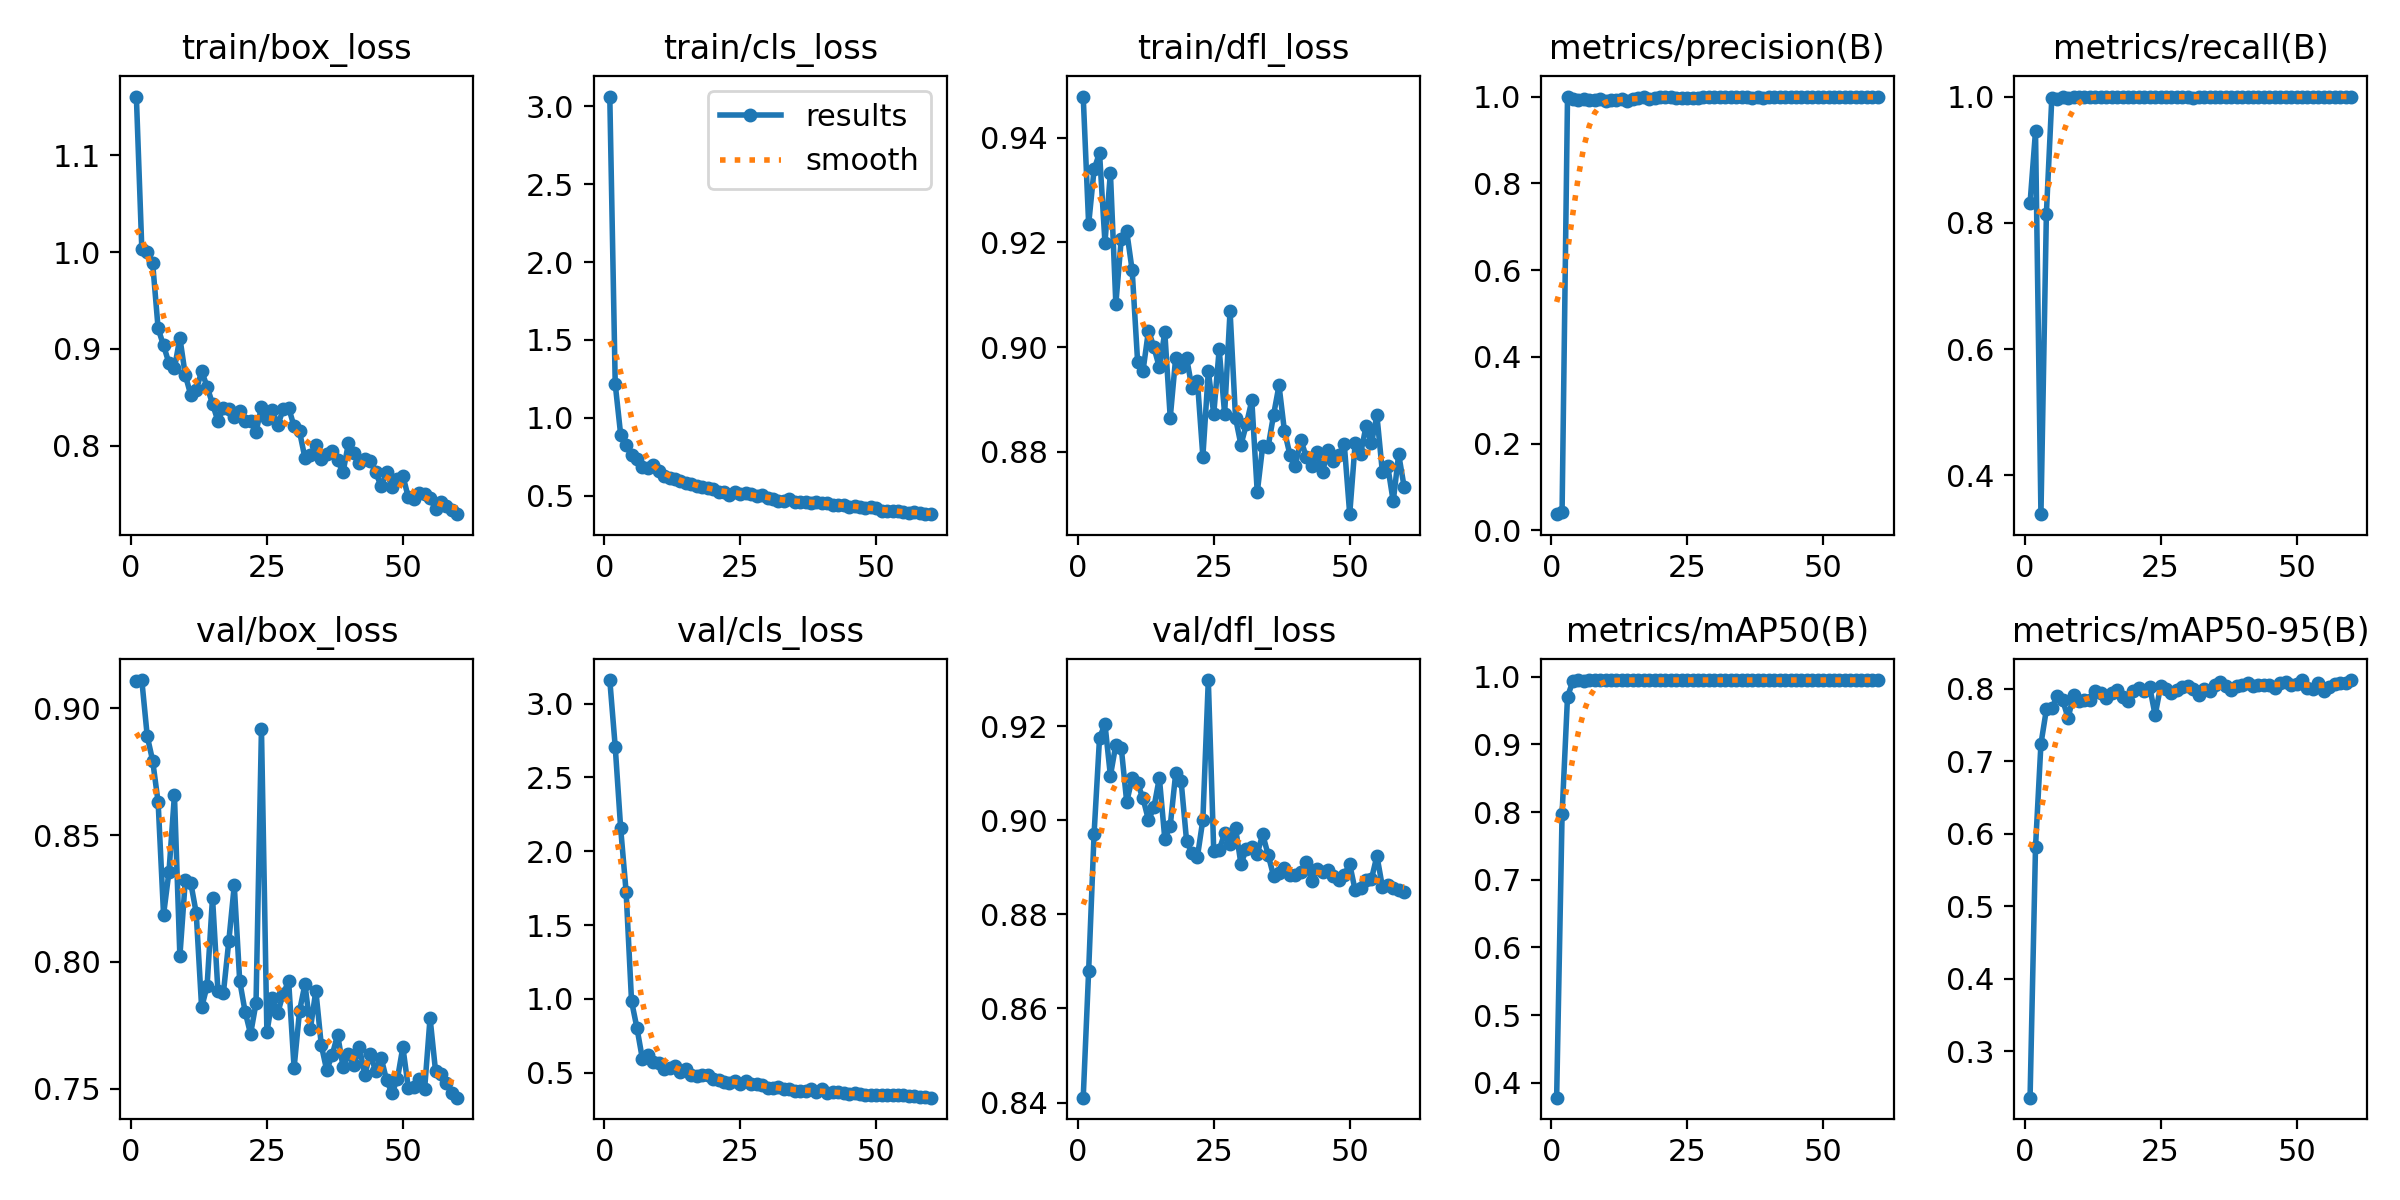

Source data for this figure (header and first rows):
epoch, time, train/box_loss, train/cls_loss, train/dfl_loss, metrics/precision(B), metrics/recall(B), metrics/mAP50(B), metrics/mAP50-95(B), val/box_loss, val/cls_loss, val/dfl_loss, lr/pg0, lr/pg1, lr/pg2
1, 4.496, 1.16, 3.063, 0.9478, 0.03741, 0.8311, 0.3779, 0.2358, 0.9109, 3.159, 0.841, 0.0002858, 0.0002858, 0.0002858
2, 7.687, 1.004, 1.216, 0.9235, 0.04329, 0.9452, 0.7967, 0.581, 0.9112, 2.706, 0.868, 0.0005762, 0.0005762, 0.0005762
3, 10.73, 0.9997, 0.8908, 0.9339, 1, 0.3383, 0.9705, 0.7239, 0.889, 2.155, 0.8972, 0.0008567, 0.0008567, 0.0008567
4, 13.88, 0.9883, 0.8272, 0.9371, 0.9946, 0.8145, 0.9936, 0.7715, 0.8793, 1.725, 0.9175, 0.001127, 0.001127, 0.001127
5, 16.91, 0.9211, 0.7576, 0.9199, 0.9912, 0.9979, 0.9948, 0.7733, 0.863, 0.9842, 0.9205, 0.001335, 0.001335, 0.001335
6, 20.01, 0.9036, 0.7322, 0.9333, 0.9938, 0.9962, 0.9941, 0.7895, 0.8185, 0.8018, 0.9095, 0.001311, 0.001311, 0.001311
7, 23.08, 0.8852, 0.6865, 0.9082, 0.9914, 0.999, 0.995, 0.7841, 0.8356, 0.5918, 0.9161, 0.001288, 0.001288, 0.001288
8, 26.19, 0.8798, 0.6798, 0.9207, 0.9922, 0.998, 0.9948, 0.7596, 0.8658, 0.6226, 0.9154, 0.001264, 0.001264, 0.001264
9, 29.24, 0.9114, 0.6966, 0.9221, 0.9952, 1, 0.995, 0.7918, 0.8022, 0.5751, 0.9039, 0.00124, 0.00124, 0.00124
10, 32.37, 0.873, 0.6592, 0.9147, 0.99, 1, 0.9947, 0.7836, 0.8323, 0.5662, 0.909, 0.001217, 0.001217, 0.001217
11, 35.47, 0.8526, 0.6276, 0.8972, 0.9916, 1, 0.9946, 0.7851, 0.8312, 0.5238, 0.9079, 0.001193, 0.001193, 0.001193
12, 38.5, 0.8572, 0.6125, 0.8955, 0.9919, 1, 0.9949, 0.7848, 0.8193, 0.5325, 0.9047, 0.00117, 0.00117, 0.00117
13, 41.59, 0.8771, 0.6078, 0.9032, 0.9943, 0.9997, 0.995, 0.7972, 0.782, 0.5454, 0.9001, 0.001146, 0.001146, 0.001146
14, 44.65, 0.8612, 0.5909, 0.9, 0.9909, 1, 0.9948, 0.7941, 0.7904, 0.5071, 0.9028, 0.001122, 0.001122, 0.001122
15, 47.71, 0.8433, 0.5796, 0.8961, 0.9933, 1, 0.995, 0.7879, 0.8253, 0.5261, 0.9091, 0.001099, 0.001099, 0.001099
16, 50.67, 0.8256, 0.5765, 0.9028, 0.9972, 1, 0.995, 0.7948, 0.7883, 0.4827, 0.8961, 0.001075, 0.001075, 0.001075
17, 53.71, 0.8389, 0.5616, 0.8865, 0.9991, 1, 0.995, 0.7986, 0.7877, 0.4754, 0.8989, 0.001052, 0.001052, 0.001052
18, 56.67, 0.8381, 0.5558, 0.898, 0.9945, 1, 0.995, 0.7891, 0.8083, 0.4844, 0.91, 0.001028, 0.001028, 0.001028
19, 59.74, 0.8299, 0.5476, 0.8963, 0.9974, 0.9986, 0.995, 0.7831, 0.8302, 0.4867, 0.9084, 0.001005, 0.001005, 0.001005
20, 62.73, 0.8357, 0.5404, 0.898, 0.9983, 0.9986, 0.995, 0.7975, 0.7925, 0.4546, 0.8957, 0.000981, 0.000981, 0.000981
21, 65.84, 0.8251, 0.5234, 0.8922, 0.9994, 1, 0.995, 0.8007, 0.7802, 0.4486, 0.893, 0.0009574, 0.0009574, 0.0009574
22, 68.95, 0.8257, 0.5246, 0.8935, 0.9993, 1, 0.995, 0.7975, 0.7715, 0.4366, 0.8923, 0.0009339, 0.0009339, 0.0009339
23, 72.01, 0.8142, 0.5059, 0.8791, 0.9969, 0.9997, 0.995, 0.8023, 0.7836, 0.4303, 0.9002, 0.0009103, 0.0009103, 0.0009103
24, 75.05, 0.8402, 0.5223, 0.8954, 0.9962, 0.9995, 0.995, 0.7635, 0.8919, 0.4459, 0.9299, 0.0008867, 0.0008867, 0.0008867
25, 78.13, 0.8281, 0.5117, 0.8872, 0.9968, 1, 0.995, 0.8038, 0.7721, 0.423, 0.8935, 0.0008631, 0.0008631, 0.0008631
26, 81.15, 0.8366, 0.519, 0.8996, 0.996, 0.9999, 0.995, 0.7994, 0.7855, 0.4422, 0.8937, 0.0008395, 0.0008395, 0.0008395
27, 84.19, 0.8213, 0.5075, 0.8873, 0.9963, 0.9998, 0.995, 0.7947, 0.7799, 0.4245, 0.8973, 0.000816, 0.000816, 0.000816
28, 87.17, 0.8378, 0.4994, 0.9069, 0.9991, 1, 0.995, 0.7977, 0.7875, 0.4219, 0.8951, 0.0007924, 0.0007924, 0.0007924
29, 90.24, 0.8393, 0.507, 0.8865, 0.9983, 0.9996, 0.995, 0.802, 0.7923, 0.4174, 0.8984, 0.0007688, 0.0007688, 0.0007688
30, 93.23, 0.8201, 0.4856, 0.8813, 0.9991, 1, 0.995, 0.8032, 0.7581, 0.3932, 0.8908, 0.0007452, 0.0007452, 0.0007452
31, 96.29, 0.8148, 0.4764, 0.8853, 0.999, 0.9978, 0.995, 0.7997, 0.7805, 0.3929, 0.8939, 0.0007216, 0.0007216, 0.0007216
32, 99.27, 0.7873, 0.4634, 0.8898, 0.9983, 0.9999, 0.995, 0.7916, 0.7912, 0.4035, 0.8944, 0.0006981, 0.0006981, 0.0006981
33, 102.4, 0.7909, 0.4647, 0.8722, 0.9991, 1, 0.995, 0.8002, 0.7736, 0.3873, 0.8929, 0.0006745, 0.0006745, 0.0006745
34, 105.4, 0.8011, 0.4792, 0.8811, 0.9991, 1, 0.995, 0.7972, 0.7886, 0.3897, 0.8971, 0.0006509, 0.0006509, 0.0006509
35, 108.5, 0.7864, 0.4607, 0.881, 0.9992, 1, 0.995, 0.8056, 0.7671, 0.3756, 0.8927, 0.0006273, 0.0006273, 0.0006273
36, 111.6, 0.792, 0.4559, 0.887, 0.9986, 1, 0.995, 0.8091, 0.7572, 0.3784, 0.8882, 0.0006038, 0.0006038, 0.0006038
37, 114.7, 0.7947, 0.4592, 0.8927, 0.9972, 1, 0.995, 0.8036, 0.7632, 0.3756, 0.8889, 0.0005802, 0.0005802, 0.0005802
38, 117.7, 0.785, 0.4529, 0.884, 0.9993, 1, 0.995, 0.7984, 0.7711, 0.3914, 0.8899, 0.0005566, 0.0005566, 0.0005566
39, 120.8, 0.7728, 0.46, 0.8795, 0.9973, 1, 0.995, 0.8043, 0.7586, 0.3715, 0.8885, 0.000533, 0.000533, 0.000533
40, 123.8, 0.8029, 0.4547, 0.8774, 0.9988, 0.9992, 0.995, 0.8047, 0.7636, 0.3891, 0.8883, 0.0005094, 0.0005094, 0.0005094
41, 126.7, 0.7926, 0.4546, 0.8823, 0.9992, 1, 0.995, 0.808, 0.7593, 0.3621, 0.8891, 0.0004859, 0.0004859, 0.0004859
42, 129.8, 0.7825, 0.4395, 0.8791, 0.9983, 1, 0.995, 0.8044, 0.7662, 0.3663, 0.8912, 0.0004623, 0.0004623, 0.0004623
43, 132.9, 0.7864, 0.4396, 0.8772, 0.9985, 0.9998, 0.995, 0.8046, 0.7554, 0.3688, 0.8872, 0.0004387, 0.0004387, 0.0004387
44, 136, 0.7842, 0.4417, 0.88, 0.9991, 0.9998, 0.995, 0.8056, 0.7637, 0.3593, 0.8898, 0.0004151, 0.0004151, 0.0004151
45, 138.9, 0.7731, 0.4265, 0.8761, 0.9991, 0.9998, 0.995, 0.8058, 0.7568, 0.3588, 0.8891, 0.0003915, 0.0003915, 0.0003915
46, 142, 0.7581, 0.4356, 0.8804, 0.998, 0.9994, 0.995, 0.8013, 0.7621, 0.3626, 0.8895, 0.000368, 0.000368, 0.000368
47, 145, 0.7731, 0.4294, 0.8782, 0.9985, 1, 0.995, 0.8076, 0.7534, 0.3534, 0.8883, 0.0003444, 0.0003444, 0.0003444
48, 148, 0.7578, 0.4188, 0.8794, 0.9987, 0.9996, 0.995, 0.8098, 0.7481, 0.3459, 0.8873, 0.0003208, 0.0003208, 0.0003208
49, 151, 0.7654, 0.4238, 0.8814, 0.9986, 0.9994, 0.995, 0.8054, 0.7538, 0.3488, 0.8885, 0.0002972, 0.0002972, 0.0002972
50, 154, 0.7692, 0.4228, 0.8681, 0.9983, 0.9994, 0.995, 0.8066, 0.7664, 0.3503, 0.8907, 0.0002737, 0.0002737, 0.0002737
51, 156.9, 0.7469, 0.4011, 0.8816, 0.9986, 1, 0.995, 0.8116, 0.7501, 0.348, 0.8851, 0.0002501, 0.0002501, 0.0002501
52, 159.8, 0.7452, 0.4013, 0.8796, 0.9992, 1, 0.995, 0.8017, 0.7508, 0.3472, 0.8857, 0.0002265, 0.0002265, 0.0002265
53, 162.6, 0.7514, 0.4026, 0.8849, 0.9991, 1, 0.995, 0.8003, 0.7539, 0.3513, 0.8873, 0.0002029, 0.0002029, 0.0002029
54, 165.4, 0.7507, 0.4008, 0.8817, 0.9993, 1, 0.995, 0.8083, 0.7498, 0.3465, 0.8875, 0.0001793, 0.0001793, 0.0001793
55, 168.2, 0.7466, 0.3965, 0.8869, 0.9993, 1, 0.995, 0.797, 0.7779, 0.35, 0.8925, 0.0001558, 0.0001558, 0.0001558
56, 171.1, 0.7343, 0.3874, 0.8762, 0.9994, 1, 0.995, 0.8029, 0.757, 0.344, 0.886, 0.0001322, 0.0001322, 0.0001322
57, 173.9, 0.7417, 0.3944, 0.8772, 0.9991, 1, 0.995, 0.8063, 0.7557, 0.3396, 0.8863, 0.0001086, 0.0001086, 0.0001086
58, 176.8, 0.738, 0.3871, 0.8705, 0.9991, 1, 0.995, 0.8074, 0.7522, 0.3373, 0.8856, 8.50255e-05, 8.50255e-05, 8.50255e-05
59, 179.6, 0.7334, 0.3841, 0.8795, 0.999, 1, 0.995, 0.8078, 0.7482, 0.3343, 0.8851, 6.1447e-05, 6.1447e-05, 6.1447e-05
60, 182.5, 0.7295, 0.3807, 0.8733, 0.9991, 1, 0.995, 0.8121, 0.7464, 0.3306, 0.8849, 3.78685e-05, 3.78685e-05, 3.78685e-05
